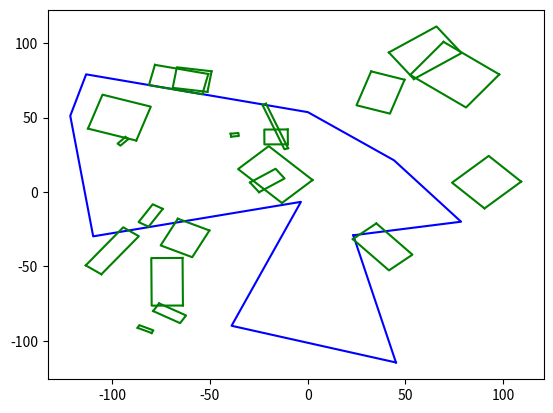

Here is the Python script that generated this plot:
import math, random
from typing import List, Tuple
from PIL import Image, ImageDraw
import numpy as np
import matplotlib.pyplot as plt


# Functions
def generate_polygon(center: Tuple[float, float], avg_radius: float,
                     irregularity: float, spikiness: float,
                     num_vertices: int) -> List[Tuple[float, float]]:
    """
    Start with the center of the polygon at center, then creates the
    polygon by sampling points on a circle around the center.
    Random noise is added by varying the angular spacing between
    sequential points, and by varying the radial distance of each
    point from the centre.

    Args:
        center (Tuple[float, float]):
            a pair representing the center of the circumference used
            to generate the polygon.
        avg_radius (float):
            the average radius (distance of each generated vertex to
            the center of the circumference) used to generate points
            with a normal distribution.
        irregularity (float):
            variance of the spacing of the angles between consecutive
            vertices.
        spikiness (float):
            variance of the distance of each vertex to the center of
            the circumference.
        num_vertices (int):
            the number of vertices of the polygon.
    Returns:
        List[Tuple[float, float]]: list of vertices, in CCW order.
    """
    # Parameter check
    if irregularity < 0 or irregularity > 1:
        raise ValueError("Irregularity must be between 0 and 1.")
    if spikiness < 0 or spikiness > 1:
        raise ValueError("Spikiness must be between 0 and 1.")

    irregularity *= 2 * math.pi / num_vertices
    spikiness *= avg_radius
    angle_steps = random_angle_steps(num_vertices, irregularity)

    # now generate the points
    points = []
    angle = random.uniform(0, 2 * math.pi)
    for i in range(num_vertices):
        radius = clip(random.gauss(avg_radius, spikiness), 0, 2 * avg_radius)
        point = np.array((center[0] + radius * math.cos(angle),
                 center[1] + radius * math.sin(angle)))
        points.append(point)
        angle += angle_steps[i]

    return np.array(points)

def random_angle_steps(steps: int, irregularity: float) -> List[float]:
    """Generates the division of a circumference in random angles.

    Args:
        steps (int):
            the number of angles to generate.
        irregularity (float):
            variance of the spacing of the angles between consecutive vertices.
    Returns:
        List[float]: the list of the random angles.
    """
    # generate n angle steps
    angles = []
    lower = (2 * math.pi / steps) - irregularity
    upper = (2 * math.pi / steps) + irregularity
    cumsum = 0
    for i in range(steps):
        angle = random.uniform(lower, upper)
        angles.append(angle)
        cumsum += angle

    # normalize the steps so that point 0 and point n+1 are the same
    cumsum /= (2 * math.pi)
    for i in range(steps):
        angles[i] /= cumsum
    return angles

def clip(value, lower, upper):
    """
    Given an interval, values outside the interval are clipped to the interval
    edges.
    """
    return min(upper, max(value, lower))

def visualize(vertices):
    black = (0, 0, 0)
    white = (255, 255, 255)
    img = Image.new('RGB', (500, 500), white)
    im_px_access = img.load()
    draw = ImageDraw.Draw(img)

    # either use .polygon(), if you want to fill the area with a solid colour
    draw.polygon(vertices, outline=black, fill=white)

    # or .line() if you want to control the line thickness, or use both methods together!
    # draw.line(vertices + [vertices[0]], width=2, fill=black)

    img.show()

    # now you can save the image (img), or do whatever else you want with it.

def generate_obstacles(center_bounds=[100, 100], edge_len_bounds=[1, 20], seed=1, n=20):
    bounding_box = np.array([[0, 0], center_bounds])  # [center, edge_lengths]
    np.random.seed(seed)
    centers = (2*np.random.rand(n, 2)-1)*bounding_box[1, :]
    edge_lengths = np.random.randint(edge_len_bounds[0], edge_len_bounds[1], size=(n, 2))
    angles = (2*np.random.rand(n) - 1)*np.pi

    return (centers, edge_lengths, angles)

def plot_obstacle(center, edge_lengths, angle):
    x_len = edge_lengths[0]
    y_len = edge_lengths[1]

    x_cen = center[0]
    y_cen = center[1]
    
    obs = np.array([[-x_len, -y_len],
                    [-x_len, y_len],
                    [x_len, y_len],
                    [x_len, -y_len]])
    
    rot_mat = np.array([[np.cos(angle), -np.sin(angle)],
                        [np.sin(angle), np.cos(angle)]])
    obs = (rot_mat@obs.T).T + np.array([x_cen, y_cen])
    
    plt.plot(obs[:, 0], obs[:, 1], 'g')
    plt.plot([obs[0, 0], obs[-1, 0]], [obs[0, 1], obs[-1, 1]], 'g')


def main():
    center = (0,0)
    avg_radius = 100
    irregularity = 1.0
    spikiness = 0.4
    num_vertices = 10
    vertices = generate_polygon(center, avg_radius, irregularity, spikiness, num_vertices)

    # This is our barrier
    plt.plot(vertices[:, 0], vertices[:, 1], 'b')
    plt.plot([vertices[0, 0], vertices[-1, 0]], [vertices[0, 1], vertices[-1, 1]], 'b')

    # These are our obstacles
    centers, edge_lengths, angles = generate_obstacles()
    for center, edge_length, angle in zip(centers, edge_lengths, angles):
        plot_obstacle(center, edge_length, angle)

    
    plt.show()




# Main code
if __name__=='__main__':
    main()
